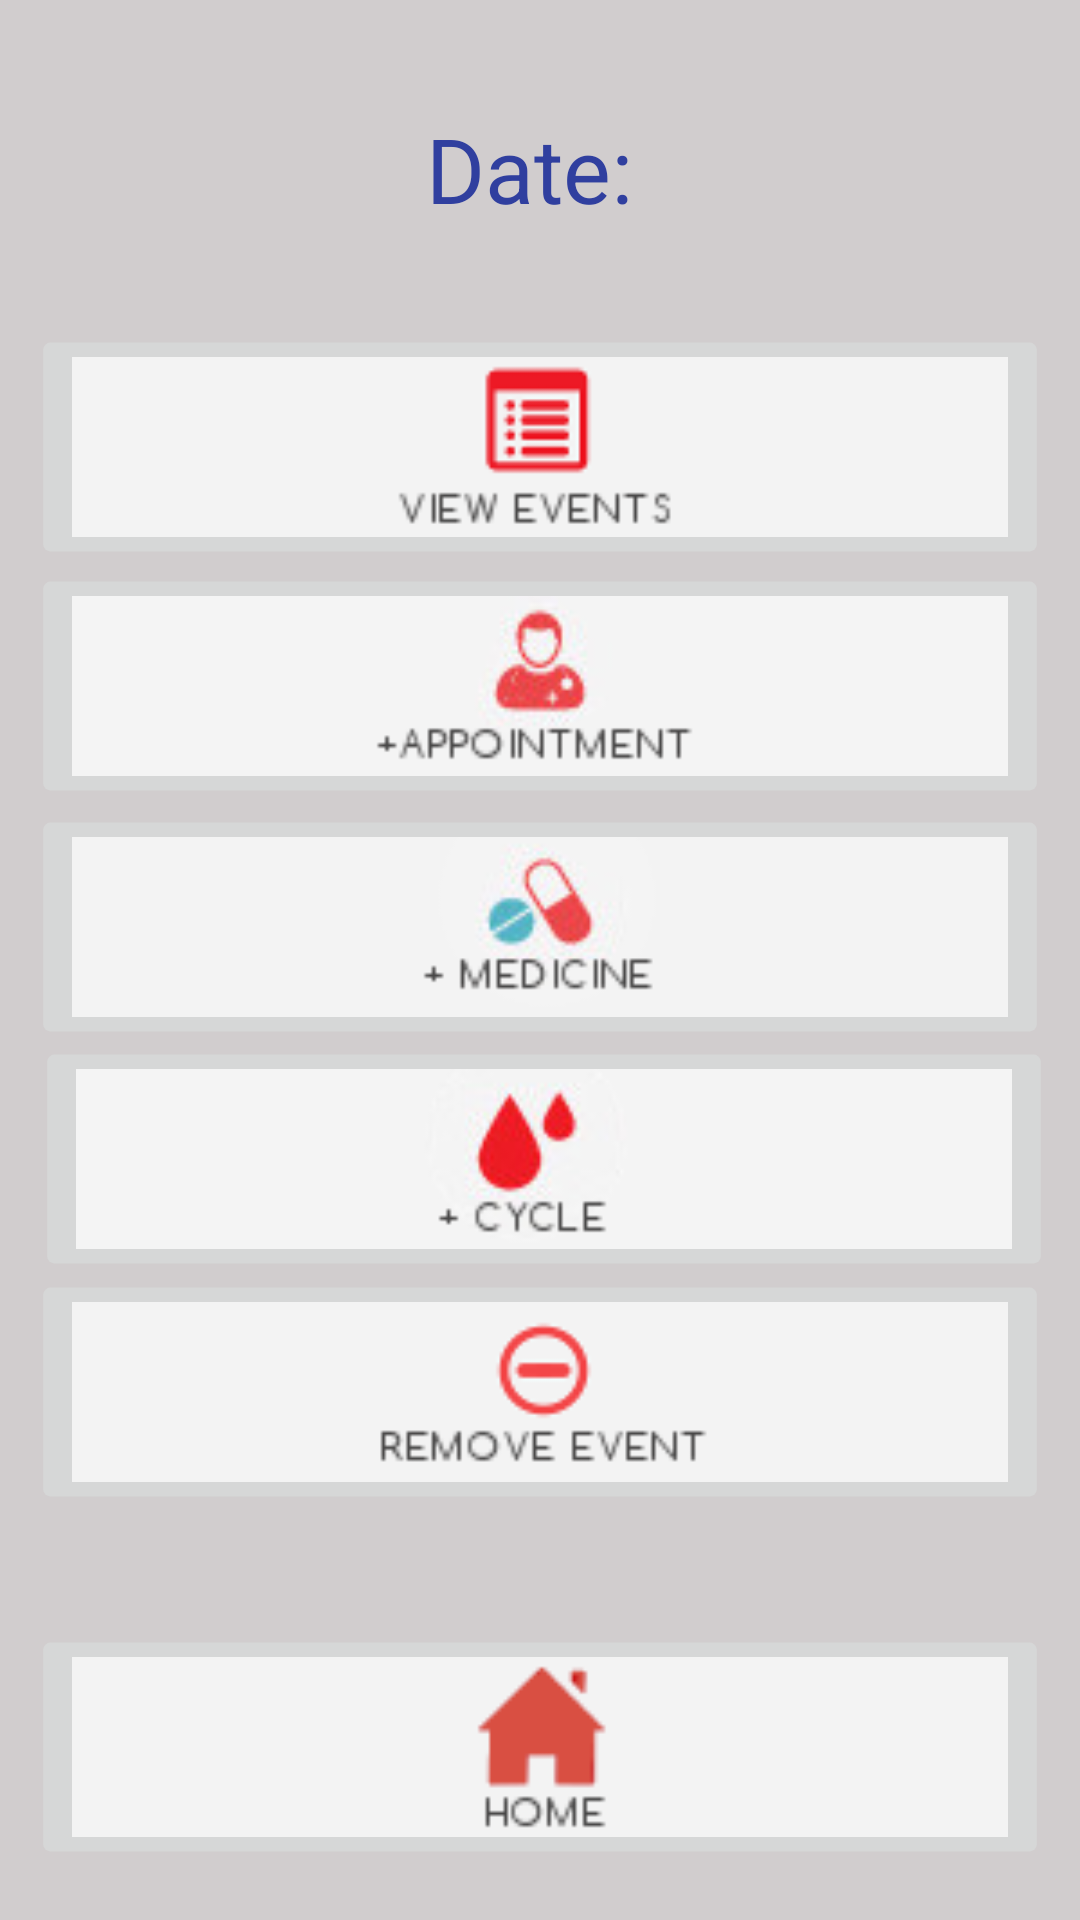

Reconstruct the res/layout file that produces this screen, plus the resources it refers to.
<!-- AndroidManifest.xml: application theme AppTheme -->
<!-- res/layout/activity_date.xml -->
<?xml version="1.0" encoding="utf-8"?>
<android.support.constraint.ConstraintLayout xmlns:android="http://schemas.android.com/apk/res/android"
    xmlns:app="http://schemas.android.com/apk/res-auto"
    xmlns:tools="http://schemas.android.com/tools"
    android:layout_width="match_parent"
    android:layout_height="match_parent"
    tools:context="com.katiejoy.mediready.DateActivity"
    tools:layout_editor_absoluteY="81dp"
    tools:layout_editor_absoluteX="0dp"
    android:background="#d1cdce">

    <TextView
        android:id="@+id/dateText"
        android:layout_width="wrap_content"
        android:layout_height="wrap_content"
        android:elevation="20dp"
        android:text="Date: "
        android:textColor="@color/colorPrimaryDark"
        android:textColorLink="@color/colorPrimaryDark"
        android:textSize="30sp"
        app:layout_constraintBottom_toBottomOf="parent"
        app:layout_constraintHorizontal_bias="0.5"
        app:layout_constraintLeft_toLeftOf="parent"
        app:layout_constraintRight_toRightOf="parent"
        app:layout_constraintTop_toTopOf="parent"
        app:layout_constraintVertical_bias="0.06" />

    <ImageButton
        android:id="@+id/goHomeButton"
        android:layout_width="wrap_content"
        android:layout_height="wrap_content"
        android:scaleX="1.2"
        android:scaleY="1.2"
        app:layout_constraintBottom_toBottomOf="parent"
        app:layout_constraintLeft_toLeftOf="parent"
        app:layout_constraintRight_toRightOf="parent"
        app:layout_constraintTop_toTopOf="parent"
        app:layout_constraintVertical_bias="0.96"
        app:srcCompat="@drawable/gohome" />

    <ImageButton
        android:id="@+id/viewEventsButton"
        android:layout_width="wrap_content"
        android:layout_height="wrap_content"
        android:scaleX="1.2"
        android:scaleY="1.2"
        app:layout_constraintBottom_toBottomOf="parent"
        app:layout_constraintLeft_toLeftOf="parent"
        app:layout_constraintRight_toRightOf="parent"
        app:layout_constraintTop_toTopOf="parent"
        app:layout_constraintVertical_bias="0.20"
        app:srcCompat="@drawable/viewevents" />

    <ImageButton
        android:id="@+id/addEventButton"
        android:layout_width="wrap_content"
        android:layout_height="wrap_content"
        android:scaleX="1.2"
        android:scaleY="1.2"
        app:layout_constraintBottom_toBottomOf="parent"
        app:layout_constraintLeft_toLeftOf="parent"
        app:layout_constraintRight_toRightOf="parent"
        app:layout_constraintTop_toTopOf="parent"
        app:layout_constraintVertical_bias="0.34"
        app:srcCompat="@drawable/addappointment" />

    <ImageButton
        android:id="@+id/addPillButton"
        android:layout_width="wrap_content"
        android:layout_height="wrap_content"
        android:layout_marginBottom="8dp"
        android:layout_marginLeft="8dp"
        android:layout_marginRight="8dp"
        android:layout_marginTop="8dp"
        android:scaleX="1.2"
        android:scaleY="1.2"
        app:layout_constraintBottom_toBottomOf="parent"
        app:layout_constraintLeft_toLeftOf="parent"
        app:layout_constraintRight_toRightOf="parent"
        app:layout_constraintTop_toTopOf="parent"
        app:layout_constraintVertical_bias="0.48"
        app:srcCompat="@drawable/addmedicine" />

    <ImageButton
        android:id="@+id/addPeriodButton"
        android:layout_width="wrap_content"
        android:layout_height="wrap_content"
        android:layout_marginBottom="8dp"
        android:layout_marginLeft="16dp"
        android:layout_marginRight="8dp"
        android:layout_marginTop="8dp"
        android:scaleX="1.2"
        android:scaleY="1.2"
        app:layout_constraintBottom_toBottomOf="parent"
        app:layout_constraintHorizontal_bias="0.447"
        app:layout_constraintLeft_toLeftOf="parent"
        app:layout_constraintRight_toRightOf="parent"
        app:layout_constraintTop_toTopOf="parent"
        app:layout_constraintVertical_bias="0.62"
        app:srcCompat="@drawable/addcycle" />

    <ImageButton
        android:id="@+id/deleteButton"
        android:layout_width="wrap_content"
        android:layout_height="wrap_content"
        android:scaleX="1.2"
        android:scaleY="1.2"
        app:srcCompat="@drawable/removeevent"
        android:layout_marginLeft="8dp"
        app:layout_constraintLeft_toLeftOf="parent"
        android:layout_marginRight="8dp"
        app:layout_constraintRight_toRightOf="parent"
        app:layout_constraintBottom_toBottomOf="parent"
        android:layout_marginBottom="8dp"
        app:layout_constraintTop_toTopOf="parent"
        android:layout_marginTop="8dp"
        app:layout_constraintVertical_bias="0.76" />

</android.support.constraint.ConstraintLayout>
<!-- resources referenced by this layout -->
<resources>
  <color name="colorPrimaryDark">#303F9F</color>
  <!-- drawable addappointment: png bitmap (drawable, 4145 bytes) -->
  <!-- drawable addcycle: png bitmap (drawable, 4340 bytes) -->
  <!-- drawable addmedicine: png bitmap (drawable, 4278 bytes) -->
  <!-- drawable gohome: png bitmap (drawable, 1533 bytes) -->
  <!-- drawable removeevent: png bitmap (drawable, 2128 bytes) -->
  <!-- drawable viewevents: png bitmap (drawable, 1978 bytes) -->
  <style name="AppTheme" parent="Theme.AppCompat.Light.NoActionBar">
          
          <item name="colorPrimary">@color/colorPrimary</item>
          <item name="colorPrimaryDark">@color/colorPrimaryDark</item>
          <item name="colorAccent">@color/colorAccent</item>
      </style>
  <color name="colorPrimary">#3F51B5</color>
  <color name="colorAccent">#C23627</color>
</resources>
